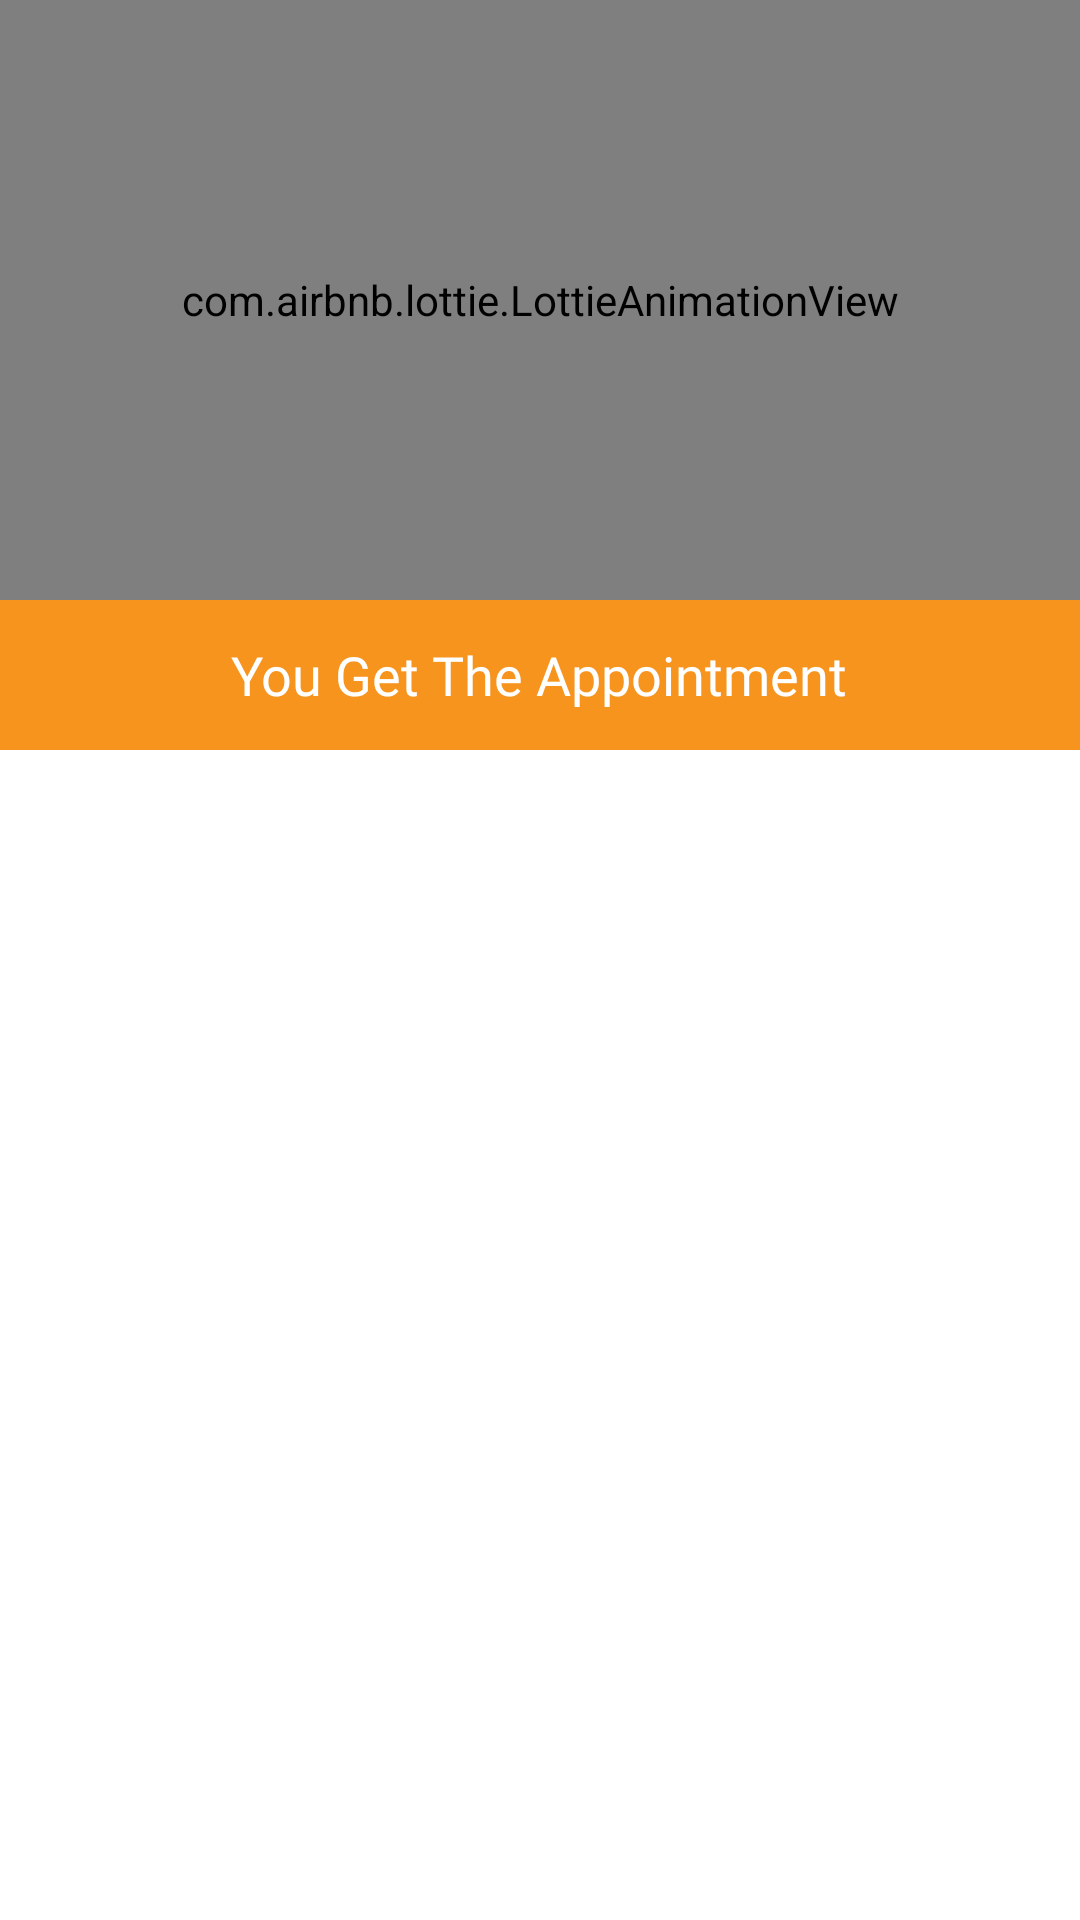

Reconstruct the res/layout file that produces this screen, plus the resources it refers to.
<!-- AndroidManifest.xml: application theme Theme.AdminApp -->
<!-- res/layout/fragment_doctor_appointment.xml -->
<?xml version="1.0" encoding="utf-8"?>
<LinearLayout xmlns:android="http://schemas.android.com/apk/res/android"
    xmlns:tools="http://schemas.android.com/tools"
    android:layout_width="match_parent"
    android:layout_height="match_parent"
    xmlns:app="http://schemas.android.com/apk/res-auto"
    android:background="#fff"
    android:orientation="vertical"
    tools:context=".doctor_appointment">
    <com.airbnb.lottie.LottieAnimationView
        android:id="@+id/animation"
        android:layout_width="match_parent"
        android:layout_height="200dp"
        app:lottie_autoPlay="true"
        app:lottie_fileName="anim2.json"
        app:lottie_loop="true" />
<RelativeLayout
    android:layout_width="match_parent"
    android:layout_height="50dp"
    android:gravity="center"
    android:background="#f6941e">
    <TextView
        android:layout_width="wrap_content"
        android:layout_height="wrap_content"
        android:text="You Get The Appointment"
        android:textColor="#fff"
        android:fontFamily="@font/lobster"
        android:textSize="18dp"
        ></TextView>
</RelativeLayout>
    <androidx.recyclerview.widget.RecyclerView
        android:id="@+id/rec_view1"
        android:layout_width="match_parent"
        android:layout_height="match_parent"
        android:layout_marginStart="1dp"
        android:layout_marginLeft="1dp"
        android:paddingTop="15dp"
        android:layout_marginTop="1dp"
        android:layout_marginEnd="1dp"
        android:layout_marginRight="1dp"
        android:layout_marginBottom="1dp">
    </androidx.recyclerview.widget.RecyclerView>
</LinearLayout>
<!-- resources referenced by this layout -->
<resources>
  <style name="Theme.AdminApp" parent="Theme.AppCompat.Light.NoActionBar">
  
          
      <item name="colorPrimary">@color/colorPrimary</item>
      <item name="colorPrimaryDark">@color/colorPrimaryDark</item>
      <item name="colorAccent">@color/colorAccent</item>
      </style>
  <color name="colorPrimary">#FF673AB7</color>
  <color name="colorPrimaryDark">#FF673AB7</color>
  <color name="colorAccent">#FF673AB7</color>
</resources>
